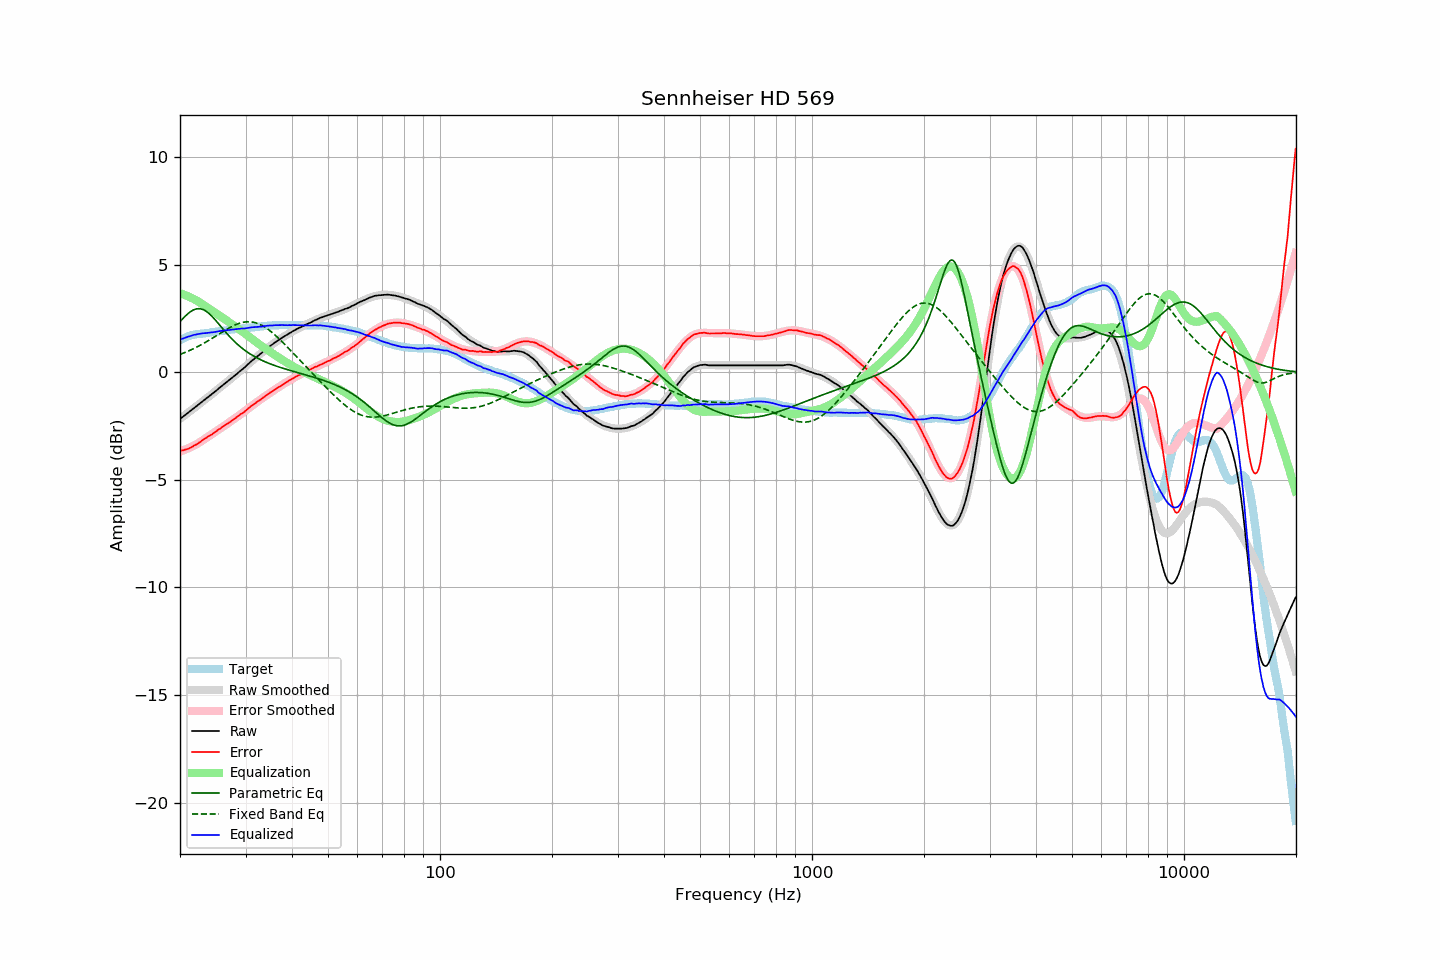

The table this chart was drawn from, first rows:
frequency, raw, error, smoothed, error_smoothed, equalization, parametric_eq, fixed_band_eq, equalized_raw, equalized_smoothed, target
20.00, -2.17, -3.66, -2.16, -3.68, 3.68, 2.36, 0.83, 1.51, 1.51, 1.49
20.20, -2.11, -3.64, -2.11, -3.65, 3.65, 2.44, 0.86, 1.55, 1.55, 1.53
20.40, -2.05, -3.63, -2.05, -3.63, 3.63, 2.52, 0.89, 1.57, 1.58, 1.57
20.61, -2.00, -3.60, -1.99, -3.60, 3.60, 2.59, 0.92, 1.60, 1.60, 1.60
20.81, -1.93, -3.58, -1.94, -3.57, 3.57, 2.66, 0.95, 1.63, 1.63, 1.64
21.02, -1.88, -3.56, -1.88, -3.53, 3.53, 2.73, 0.98, 1.66, 1.66, 1.68
21.23, -1.83, -3.52, -1.82, -3.50, 3.50, 2.79, 1.02, 1.68, 1.68, 1.70
21.44, -1.76, -3.48, -1.76, -3.47, 3.47, 2.84, 1.05, 1.70, 1.70, 1.72
21.66, -1.71, -3.44, -1.71, -3.43, 3.43, 2.89, 1.09, 1.72, 1.72, 1.74
21.87, -1.64, -3.39, -1.65, -3.39, 3.39, 2.92, 1.12, 1.75, 1.74, 1.75
22.09, -1.59, -3.36, -1.59, -3.35, 3.35, 2.94, 1.16, 1.76, 1.76, 1.77
22.31, -1.53, -3.31, -1.53, -3.31, 3.31, 2.96, 1.20, 1.78, 1.78, 1.78
22.54, -1.48, -3.26, -1.48, -3.26, 3.26, 2.96, 1.24, 1.79, 1.79, 1.79
22.76, -1.41, -3.21, -1.42, -3.22, 3.22, 2.95, 1.28, 1.80, 1.80, 1.80
22.99, -1.36, -3.15, -1.36, -3.17, 3.17, 2.93, 1.32, 1.81, 1.81, 1.80
23.22, -1.30, -3.10, -1.30, -3.12, 3.12, 2.89, 1.36, 1.82, 1.82, 1.81
23.45, -1.24, -3.06, -1.24, -3.07, 3.07, 2.85, 1.40, 1.82, 1.82, 1.82
23.69, -1.19, -3.01, -1.18, -3.02, 3.02, 2.80, 1.45, 1.83, 1.83, 1.83
23.92, -1.12, -2.96, -1.12, -2.97, 2.97, 2.74, 1.49, 1.84, 1.84, 1.84
24.16, -1.06, -2.92, -1.06, -2.92, 2.92, 2.67, 1.53, 1.85, 1.85, 1.86
24.40, -1.00, -2.88, -1.00, -2.87, 2.87, 2.59, 1.58, 1.86, 1.86, 1.87
24.65, -0.95, -2.82, -0.94, -2.81, 2.81, 2.51, 1.63, 1.87, 1.87, 1.87
24.89, -0.88, -2.77, -0.88, -2.76, 2.76, 2.43, 1.67, 1.88, 1.88, 1.88
25.14, -0.82, -2.72, -0.82, -2.71, 2.71, 2.35, 1.72, 1.89, 1.89, 1.89
25.39, -0.75, -2.66, -0.76, -2.67, 2.67, 2.26, 1.77, 1.91, 1.90, 1.90
25.65, -0.70, -2.62, -0.70, -2.62, 2.62, 2.17, 1.81, 1.92, 1.92, 1.92
25.91, -0.64, -2.56, -0.64, -2.57, 2.57, 2.08, 1.86, 1.93, 1.93, 1.92
26.16, -0.57, -2.51, -0.58, -2.51, 2.51, 1.99, 1.91, 1.94, 1.94, 1.93
26.43, -0.52, -2.46, -0.52, -2.46, 2.46, 1.90, 1.95, 1.95, 1.95, 1.94
26.69, -0.46, -2.41, -0.46, -2.41, 2.41, 1.82, 2.00, 1.96, 1.95, 1.95
26.96, -0.40, -2.37, -0.40, -2.36, 2.36, 1.73, 2.04, 1.96, 1.96, 1.97
27.23, -0.34, -2.31, -0.34, -2.31, 2.31, 1.65, 2.08, 1.97, 1.97, 1.98
27.50, -0.28, -2.26, -0.28, -2.26, 2.26, 1.57, 2.12, 1.98, 1.98, 1.99
27.77, -0.21, -2.20, -0.21, -2.21, 2.21, 1.50, 2.16, 1.99, 1.99, 1.99
28.05, -0.16, -2.16, -0.15, -2.15, 2.15, 1.42, 2.19, 2.00, 2.00, 2.01
28.33, -0.09, -2.10, -0.09, -2.10, 2.10, 1.35, 2.23, 2.01, 2.01, 2.01
28.62, -0.03, -2.04, -0.03, -2.05, 2.05, 1.29, 2.25, 2.02, 2.02, 2.01
28.90, 0.03, -1.99, 0.03, -1.99, 1.99, 1.22, 2.28, 2.03, 2.03, 2.02
29.19, 0.09, -1.93, 0.10, -1.94, 1.94, 1.16, 2.30, 2.03, 2.03, 2.02
29.48, 0.16, -1.90, 0.16, -1.88, 1.88, 1.10, 2.32, 2.04, 2.04, 2.05
29.78, 0.21, -1.84, 0.23, -1.82, 1.82, 1.04, 2.34, 2.04, 2.05, 2.05
30.08, 0.28, -1.78, 0.29, -1.77, 1.77, 0.99, 2.35, 2.05, 2.06, 2.06
30.38, 0.35, -1.71, 0.35, -1.71, 1.71, 0.93, 2.35, 2.06, 2.06, 2.06
30.68, 0.42, -1.65, 0.42, -1.65, 1.65, 0.88, 2.35, 2.08, 2.07, 2.08
30.99, 0.49, -1.58, 0.48, -1.60, 1.60, 0.84, 2.35, 2.09, 2.08, 2.08
31.30, 0.55, -1.53, 0.55, -1.54, 1.54, 0.79, 2.34, 2.10, 2.09, 2.09
31.61, 0.61, -1.48, 0.61, -1.49, 1.49, 0.75, 2.32, 2.10, 2.10, 2.09
31.93, 0.67, -1.43, 0.67, -1.43, 1.43, 0.71, 2.30, 2.10, 2.10, 2.10
32.24, 0.74, -1.37, 0.74, -1.38, 1.38, 0.67, 2.28, 2.11, 2.11, 2.10
32.57, 0.79, -1.33, 0.80, -1.32, 1.32, 0.63, 2.25, 2.11, 2.12, 2.12
32.89, 0.86, -1.27, 0.86, -1.27, 1.27, 0.59, 2.22, 2.12, 2.13, 2.13
33.22, 0.91, -1.22, 0.92, -1.21, 1.21, 0.55, 2.18, 2.13, 2.14, 2.14
33.55, 0.99, -1.16, 0.98, -1.16, 1.16, 0.52, 2.14, 2.15, 2.14, 2.15
33.89, 1.04, -1.11, 1.04, -1.11, 1.11, 0.49, 2.09, 2.15, 2.15, 2.15
34.23, 1.10, -1.06, 1.10, -1.06, 1.06, 0.46, 2.04, 2.16, 2.16, 2.16
34.57, 1.16, -1.01, 1.16, -1.01, 1.01, 0.43, 1.99, 2.17, 2.17, 2.17
34.92, 1.22, -0.94, 1.22, -0.96, 0.96, 0.40, 1.93, 2.18, 2.17, 2.17
35.27, 1.27, -0.90, 1.27, -0.90, 0.90, 0.37, 1.87, 2.18, 2.18, 2.18
35.62, 1.32, -0.86, 1.33, -0.85, 0.85, 0.34, 1.81, 2.18, 2.18, 2.18
35.97, 1.39, -0.80, 1.38, -0.81, 0.81, 0.31, 1.74, 2.19, 2.19, 2.18
... 635 more rows
